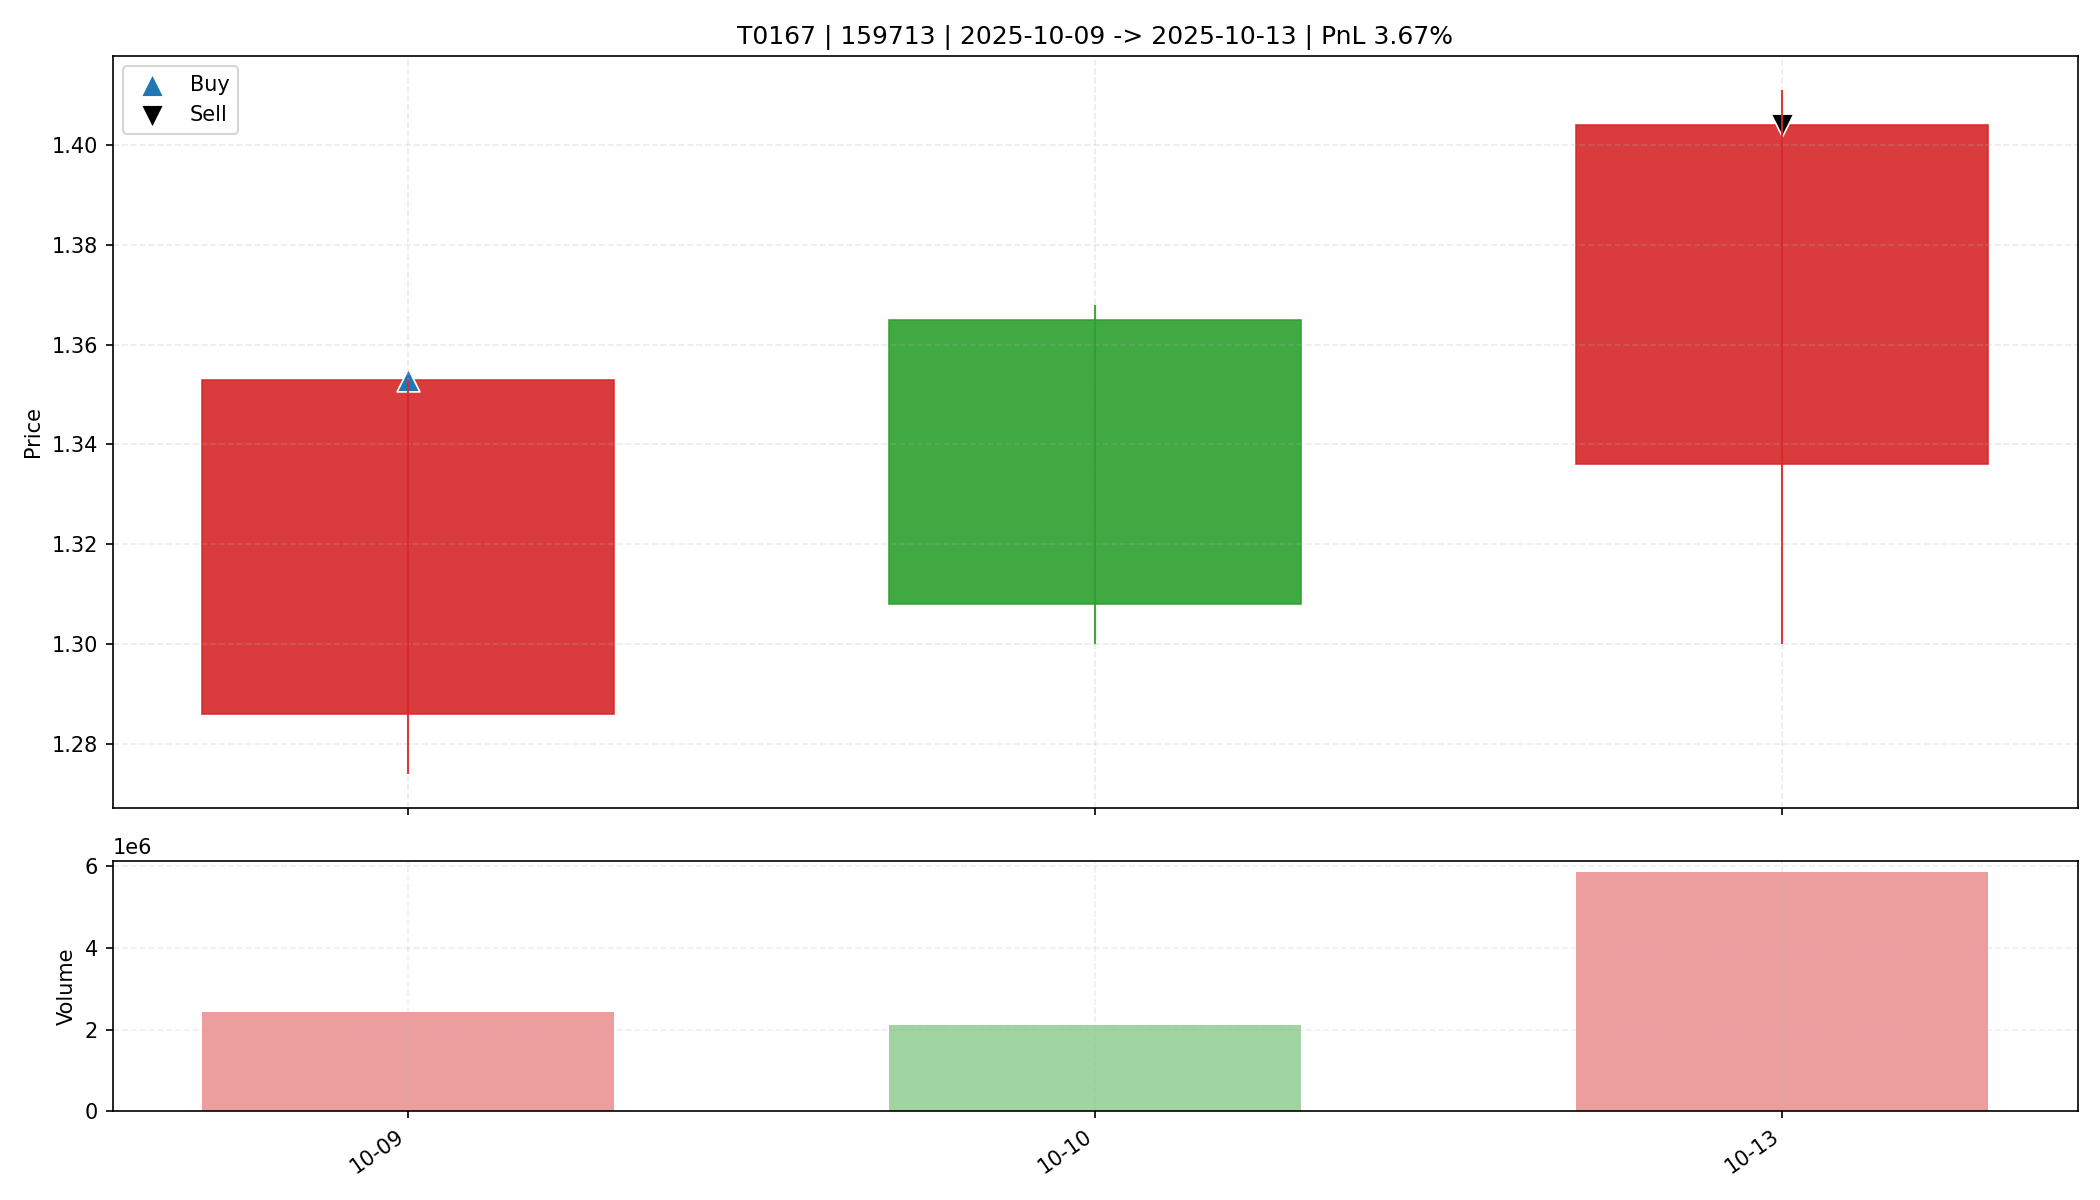

Source data for this figure (header and first rows):
date, open, high, low, close, amount, volume, trade_id, code, buy_date, sell_date, buy_price, sell_price, matched_shares, buy_reason, sell_reason, sell_profit_pct, sell_hold_days, is_buy_day, is_sell_day, holding_day_index
2025-10-09, 1.286, 1.353, 1.274, 1.353, 319901312, 2421207, T0167, 159713, 2025-10-09, 2025-10-13, 1.353, 1.404, 12150, 前10日振幅7.7%, 阳线涨幅5.2%, 突破均线, 创20日新高, 放量1.…, 主动止盈半仓-MA5乖离率7.06%>7.00%, 3.666, 2.0, True, False, 0
2025-10-10, 1.365, 1.368, 1.3, 1.308, 280881216, 2111200, T0167, 159713, 2025-10-09, 2025-10-13, 1.353, 1.404, 12150, 前10日振幅7.7%, 阳线涨幅5.2%, 突破均线, 创20日新高, 放量1.…, 主动止盈半仓-MA5乖离率7.06%>7.00%, 3.666, 2.0, False, False, 1
2025-10-13, 1.336, 1.411, 1.3, 1.404, 796358272, 5850354, T0167, 159713, 2025-10-09, 2025-10-13, 1.353, 1.404, 12150, 前10日振幅7.7%, 阳线涨幅5.2%, 突破均线, 创20日新高, 放量1.…, 主动止盈半仓-MA5乖离率7.06%>7.00%, 3.666, 2.0, False, True, 2
